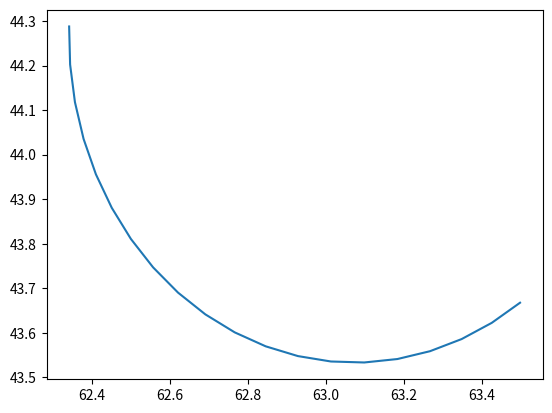

The script that saved this image:
import numpy as np
import matplotlib.pyplot as plt 
# Function to calculate delta_theta
def calculate_delta_theta(phi, ds):
    """
    Calculate delta_theta using curvature dynamics and wrap it within the range of -π to π.
    
    Parameters:
        phi (float): The curvature, typically K (curvature) multiplied by the step size.
        ds (float): The step distance.
    
    Returns:
        float: The delta_theta value, wrapped between -π and π.
    """
    # Calculate delta_theta
    delta_theta = phi * ds
    
    # Wrap delta_theta within -π to π
    # if delta_theta > np.pi:
    #     delta_theta -= 2 * np.pi
    # elif delta_theta < -np.pi:
    #     delta_theta += 2 * np.pi

    return delta_theta


# Function to update theta (orientation)
def update_theta(theta, delta_theta):
    """
    Update theta (orientation) by adding delta_theta and wrap it within the range of -π to π.
    
    Parameters:
        theta (float): The current orientation in radians.
        delta_theta (float): The change in orientation (delta_theta).
    
    Returns:
        float: The updated orientation (theta), wrapped between -π and π.
    """
    # Update the theta value
    result = (theta + delta_theta) 
    
    # Wrap the result within -π to π
    if result > np.pi:
        result -= 2 * np.pi
    elif result < -np.pi:
        result += 2 * np.pi

    return result


# Function to calculate delta_X
def calculate_delta_X(theta, delta_theta, phi,delta_s):
    """
    Calculate delta_X based on the curvature.
    
    Parameters:
        theta (float): The current orientation in radians.
        delta_theta (float): The change in orientation (delta_theta).
        inputs_ (list or np.ndarray): A list/array where inputs_[0] is K (curvature) and inputs_[1] is ds (step length).
        K_constraints (float): The curvature constraint value.
    
    Returns:
        float: The delta_X value.
    """
    if np.abs(phi) == 0:
        return np.cos(theta) * delta_s
    else:
        return (np.sin(theta) - np.sin(theta - delta_theta)) / phi

# Function to calculate delta_Y
def calculate_delta_Y(theta, delta_theta, phi,delta_s):
    """
    Calculate delta_Y based on the curvature.
    
    Parameters:
        theta (float): The current orientation in radians.
        delta_theta (float): The change in orientation (delta_theta).
        inputs_ (list or np.ndarray): A list/array where inputs_[0] is K (curvature) and inputs_[1] is ds (step length).
        K_constraints (float): The curvature constraint value.
    
    Returns:
        float: The delta_Y value.
    """
    if np.abs(phi) == 0:
        return np.sin(theta) * delta_s
    else:
        return -(np.cos(theta) - np.cos(theta - delta_theta)) / phi

# Function to update X position
def update_X(X_value, delta_X):
    """
    Update the X coordinate.
    
    Parameters:
        X_value (float): The current X coordinate.
        delta_X (float): The change in X (delta_X).
    
    Returns:
        float: The updated X coordinate.
    """
    return X_value + delta_X

# Function to update Y position
def update_Y(Y_value, delta_Y):
    """
    Update the Y coordinate.
    
    Parameters:
        Y_value (float): The current Y coordinate.
        delta_Y (float): The change in Y (delta_Y).
    
    Returns:
        float: The updated Y coordinate.
    """
    return Y_value + delta_Y


if __name__ == "__main__":
     # Predict the future path using Curve2XY logic (dashed line)

     
        future_positions_x = []
        future_positions_y = []
        dtheta       =  0.1631
        theta        = -0.897
        phi          = -0.159
        ds           =  0.7334
        cumulative_s =  0.7334


        X_prev = 63.07489987570122
        Y_prev=  44.266215474354354
 
        # Use the final values from XY2Curve for future prediction
        for _ in range(20):  # 100 steps for 10 seconds
            delta_theta = calculate_delta_theta(phi, cumulative_s)
            print('delta_theta',delta_theta)
            print('phi',phi)
            theta = update_theta(theta, delta_theta)
            delta_X = calculate_delta_X(theta, delta_theta, phi, ds)
            delta_Y = calculate_delta_Y(theta, delta_theta, phi, ds)
            X = update_X(X_prev, delta_X)
            Y = update_Y(Y_prev, delta_Y)
            future_positions_x.append(X)
            future_positions_y.append(Y)
            X = X_prev
            Y = Y_prev


        plt.plot(future_positions_x,future_positions_y)
        plt.show()
